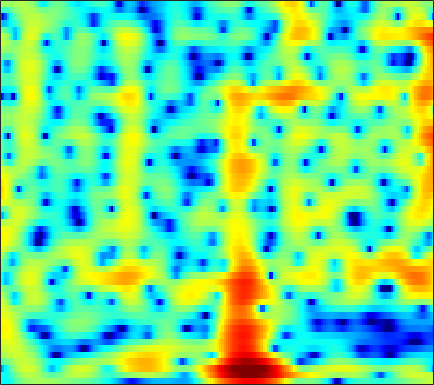

The table this chart was drawn from, first rows:
-4.5903, -5.2362, -5.5986, -5.3239, -4.8015, -3.8761, -2.9062, -2.2197, -1.385, -0.66962, -0.071197, 0.30291, 0.70983, 1.0253, 1.2043, 1.3769, 1.4789, 1.5155, 1.5225, 1.4903, 1.4318, 1.3617, 1.2693, 1.152
-4.693, -5.106, -5.079, -4.426, -3.676, -2.542, -1.419, -0.6414, 0.2696, 1.02, 1.6, 1.925, 2.214, 2.341, 2.33, 2.178, 1.877, 1.558, 1.024, 0.3885, -0.2947, -0.7944, -1.355, -1.691
-11.25, -8.664, -5.853, -3.662, -2.305, -0.7819, 0.4763, 1.266, 2.132, 2.789, 3.243, 3.453, 3.562, 3.471, 3.27, 2.811, 2.125, 1.448, 0.3116, -1.126, -2.9, -4.452, -6.67, -8.351
-2.176, -1.701, -0.9436, -0.1334, 0.4595, 1.19, 1.823, 2.223, 2.633, 2.896, 3.002, 2.983, 2.818, 2.504, 2.17, 1.595, 0.8795, 0.2579, -0.6624, -1.659, -2.679, -3.42, -4.311, -5.024
1.268, 1.647, 2.106, 2.507, 2.761, 3.031, 3.214, 3.285, 3.292, 3.179, 2.948, 2.688, 2.223, 1.618, 1.074, 0.2199, -0.7872, -1.649, -2.965, -4.5, -6.313, -7.912, -10.5, -13.87
2.24, 2.64, 3.058, 3.351, 3.491, 3.571, 3.537, 3.423, 3.174, 2.813, 2.338, 1.906, 1.23, 0.4417, -0.2159, -1.174, -2.213, -3.038, -4.203, -5.435, -6.722, -7.706, -9.006, -10.19
3.443, 3.768, 4.057, 4.186, 4.179, 4.034, 3.741, 3.422, 2.871, 2.188, 1.383, 0.7029, -0.2952, -1.39, -2.269, -3.496, -4.753, -5.682, -6.845, -7.827, -8.536, -8.87, -9.026, -8.927
4.867, 5.064, 5.157, 5.054, 4.846, 4.4, 3.761, 3.149, 2.164, 0.9881, -0.3605, -1.461, -3.014, -4.644, -5.903, -7.663, -9.611, -11.3, -14.13, -18.1, -22.28, -20.72, -15.93, -12.37
5.717, 5.779, 5.678, 5.359, 4.975, 4.243, 3.256, 2.336, 0.8223, -1.076, -3.436, -5.561, -8.931, -12.67, -14.85, -15.27, -14.15, -13.47, -13.05, -12.94, -12.55, -11.83, -10.35, -8.611
5.48, 5.445, 5.234, 4.842, 4.419, 3.68, 2.729, 1.868, 0.5034, -1.139, -3.109, -4.801, -7.215, -9.382, -10.37, -10.42, -9.582, -8.824, -7.904, -7.146, -6.442, -5.95, -5.305, -4.652
4.696, 4.557, 4.255, 3.835, 3.462, 2.877, 2.208, 1.672, 0.9287, 0.1707, -0.608, -1.183, -1.891, -2.471, -2.798, -3.1, -3.273, -3.346, -3.398, -3.432, -3.468, -3.533, -3.646, -3.761
4.405, 4.016, 3.376, 2.665, 2.115, 1.441, 0.9145, 0.6346, 0.4284, 0.3841, 0.4368, 0.4891, 0.5286, 0.5182, 0.4847, 0.3837, 0.2079, 0.0191, -0.3149, -0.7728, -1.394, -1.972, -2.916, -4.086
4.341, 3.472, 2.004, 0.09939, -1.623, -4.12, -5.848, -5.633, -3.807, -1.792, -0.1479, 0.8191, 1.782, 2.416, 2.705, 2.88, 2.843, 2.69, 2.287, 1.675, 0.8507, 0.09273, -1.182, -2.837
2.931, 1.963, 0.4032, -1.536, -3.28, -5.845, -7.612, -7.195, -4.857, -2.355, -0.3948, 0.7167, 1.825, 2.58, 2.922, 3.118, 3.051, 2.846, 2.369, 1.731, 0.9438, 0.2683, -0.7065, -1.688
0.8552, 0.05428, -0.8661, -1.468, -1.747, -1.832, -1.494, -1.038, -0.2866, 0.5812, 1.48, 2.064, 2.659, 3.023, 3.133, 3.053, 2.68, 2.227, 1.407, 0.3445, -0.9278, -1.953, -3.21, -4.194
-3.404, -5.79, -8.19, -7.424, -5.538, -3.099, -1.177, 0.01694, 1.373, 2.442, 3.261, 3.745, 4.197, 4.378, 4.339, 4.036, 3.421, 2.719, 1.424, -0.4003, -2.874, -5.355, -10.12, -17.59
-3.61, -5.642, -7.453, -6.889, -5.426, -3.238, -1.355, -0.2095, 1.103, 2.222, 3.071, 3.55, 4.005, 4.232, 4.236, 3.998, 3.498, 2.903, 1.837, 0.4271, -1.314, -2.848, -4.931, -6.643
-0.4239, -1.208, -2.119, -2.71, -2.879, -2.749, -2.123, -1.417, -0.4028, 0.614, 1.565, 2.155, 2.743, 3.13, 3.278, 3.283, 3.069, 2.786, 2.267, 1.596, 0.785, 0.1271, -0.7711, -1.758
0.6906, -0.5246, -2.622, -5.288, -7.626, -10.07, -8.788, -6.458, -3.653, -1.611, -0.1522, 0.6723, 1.448, 1.922, 2.125, 2.256, 2.245, 2.197, 2.048, 1.845, 1.609, 1.42, 1.1, 0.7811
2.422, 1.277, -0.6364, -3.022, -4.885, -6.707, -6.192, -4.831, -3.096, -1.721, -0.8339, -0.4605, -0.2121, -0.2256, -0.3478, -0.5564, -0.7289, -0.7948, -0.7557, -0.5527, -0.223, 0.06005, 0.4448, 0.8535
4.576, 4.004, 3.157, 2.259, 1.644, 0.9443, 0.4093, 0.1486, -0.1769, -0.5718, -1.102, -1.678, -2.691, -3.984, -5.127, -6.803, -8.296, -8.937, -8.638, -7.327, -5.701, -4.512, -3.006, -1.736
5.637, 5.323, 4.823, 4.236, 3.746, 3.082, 2.328, 1.702, 0.7923, -0.3397, -1.708, -2.929, -4.959, -7.506, -9.914, -14.18, -20.81, -28.57, -22.27, -16.08, -12.21, -9.907, -7.326, -5.23
5.793, 5.57, 5.204, 4.772, 4.379, 3.781, 3.066, 2.413, 1.406, 0.1693, -1.348, -2.678, -4.796, -7.346, -9.535, -12.91, -16.65, -19.51, -21.77, -19.52, -15.5, -12.74, -9.704, -7.401
5.019, 4.861, 4.659, 4.456, 4.287, 3.952, 3.522, 3.098, 2.342, 1.411, 0.2167, -0.8446, -2.483, -4.429, -6.098, -8.659, -11.56, -13.77, -15.64, -14.62, -12.19, -10.31, -8.219, -6.583
2.224, 2.118, 2.306, 2.703, 3.048, 3.392, 3.552, 3.543, 3.301, 2.849, 2.172, 1.534, 0.5392, -0.6156, -1.54, -2.76, -3.893, -4.622, -5.273, -5.513, -5.402, -5.138, -4.758, -4.284
-8.226, -8.48, -4.123, -0.7705, 0.8774, 2.401, 3.29, 3.669, 3.899, 3.807, 3.519, 3.159, 2.538, 1.799, 1.182, 0.3287, -0.5369, -1.159, -1.884, -2.48, -2.868, -3.061, -3.21, -3.271
-1.606, -1.862, -0.8112, 0.679, 1.654, 2.588, 3.198, 3.442, 3.576, 3.523, 3.298, 3.034, 2.539, 1.895, 1.299, 0.3493, -0.7644, -1.668, -2.963, -4.184, -5.111, -5.48, -5.415, -5.136
4.767, 4.305, 3.836, 3.437, 3.176, 2.797, 2.394, 2.127, 1.788, 1.59, 1.412, 1.287, 1.018, 0.5389, 0.00701, -1.011, -2.452, -3.901, -6.521, -10.41, -16.46, -18.71, -13.24, -9.249
7.167, 6.486, 5.436, 4.159, 3.03, 1.274, -0.761, -2.208, -3.478, -3.359, -2.404, -1.664, -0.9665, -0.7101, -0.8028, -1.313, -2.25, -3.238, -4.885, -6.766, -8.366, -8.781, -7.902, -6.498
7.538, 6.819, 5.571, 3.976, 2.414, -0.2244, -4.099, -8.296, -15.65, -10.37, -5.816, -3.851, -2.328, -1.567, -1.363, -1.439, -1.802, -2.191, -2.775, -3.269, -3.591, -3.645, -3.482, -3.145
6.594, 6.035, 5.091, 3.946, 2.958, 1.502, 0.02434, -0.9674, -1.875, -2.198, -2.096, -1.94, -1.813, -1.917, -2.172, -2.714, -3.417, -3.965, -4.563, -4.867, -4.762, -4.466, -3.977, -3.373
5.628, 5.171, 4.5, 3.766, 3.233, 2.523, 1.907, 1.471, 1.002, 0.5669, 0.1669, -0.1898, -0.7871, -1.651, -2.522, -4.103, -6.257, -8.308, -11.33, -12.51, -10.32, -8.291, -6.034, -4.47
4.338, 3.686, 2.888, 2.24, 1.941, 1.744, 1.746, 1.783, 1.841, 1.808, 1.643, 1.387, 0.8256, -0.04136, -0.9278, -2.537, -4.731, -6.811, -9.905, -11.15, -8.974, -6.976, -4.754, -3.261
1.52, -0.08149, -2.374, -4.009, -4.038, -2.657, -0.9844, 0.1498, 1.27, 2.056, 2.478, 2.603, 2.508, 2.156, 1.738, 1.034, 0.1878, -0.4476, -1.123, -1.493, -1.482, -1.292, -0.9695, -0.6307
-0.9009, -3.194, -7.506, -12.85, -11.79, -6.804, -3.258, -1.433, 0.3633, 1.584, 2.391, 2.763, 3.011, 3.008, 2.866, 2.546, 2.13, 1.79, 1.346, 0.9659, 0.6565, 0.4818, 0.2636, 0.03698
-0.3458, -1.408, -2.655, -3.296, -3.29, -2.616, -1.487, -0.5589, 0.6313, 1.604, 2.346, 2.712, 2.972, 2.971, 2.821, 2.431, 1.911, 1.458, 0.8152, 0.2289, -0.2496, -0.5233, -0.751, -0.979
-0.5135, -1.801, -3.255, -3.892, -3.631, -2.479, -1.002, 0.1253, 1.411, 2.45, 3.154, 3.484, 3.624, 3.438, 3.084, 2.326, 1.23, 0.211, -1.314, -2.821, -3.812, -3.987, -3.538, -2.767
-1.464, -4.225, -10.4, -36.29, -12.02, -5.109, -1.455, 0.3669, 2.134, 3.326, 4.058, 4.343, 4.38, 4.026, 3.486, 2.376, 0.6831, -1.058, -4.326, -9.771, -24.78, -17.09, -8.737, -5.046
-0.04321, -1.109, -2.308, -2.791, -2.454, -1.284, 0.07822, 1.063, 2.144, 2.932, 3.435, 3.594, 3.549, 3.178, 2.681, 1.712, 0.4043, -0.8097, -2.663, -4.534, -5.828, -6.09, -5.587, -4.665
0.9829, 0.7025, 0.4544, 0.3774, 0.4884, 0.8146, 1.254, 1.651, 2.129, 2.522, 2.78, 2.85, 2.779, 2.486, 2.119, 1.441, 0.5959, -0.1492, -1.222, -2.316, -3.332, -3.987, -4.769, -5.349
1.067, 0.9612, 0.8462, 0.8416, 0.932, 1.124, 1.453, 1.716, 2.098, 2.456, 2.714, 2.842, 2.858, 2.701, 2.461, 1.962, 1.265, 0.6334, -0.3596, -1.503, -2.826, -3.919, -5.641, -7.688
0.04849, -0.2123, -0.445, -0.4867, -0.4352, -0.1696, 0.2985, 0.7346, 1.435, 2.131, 2.746, 3.104, 3.399, 3.466, 3.355, 2.989, 2.356, 1.731, 0.6982, -0.5343, -1.982, -3.241, -5.144, -7.467
-3.475, -4.08, -4.377, -4.564, -4.697, -4.569, -3.833, -2.644, -0.8059, 0.9931, 2.483, 3.314, 4.091, 4.454, 4.468, 4.178, 3.549, 2.852, 1.687, 0.2744, -1.245, -2.397, -3.756, -4.892
-19.43, -14.53, -10.17, -9.455, -10.62, -16.73, -20.36, -10.01, -3.683, 0.04016, 2.472, 3.745, 4.853, 5.386, 5.449, 5.1, 4.289, 3.359, 1.669, -0.5722, -3.299, -5.468, -7.463, -7.378
-5.604, -6.127, -5.944, -5.617, -5.49, -5.292, -4.317, -2.922, -0.7789, 1.242, 2.911, 3.864, 4.701, 5.09, 5.083, 4.648, 3.72, 2.688, 0.7666, -1.894, -5.63, -9.464, -14.5, -11.64
-1.553, -2.061, -2.411, -2.422, -2.268, -1.762, -0.983, -0.2788, 0.7737, 1.821, 2.73, 3.272, 3.759, 3.94, 3.856, 3.455, 2.688, 1.886, 0.5462, -1.049, -2.767, -3.944, -5.155, -5.723
-1.453, -2.043, -2.566, -2.656, -2.378, -1.632, -0.6744, 0.103, 1.146, 2.08, 2.839, 3.273, 3.653, 3.767, 3.674, 3.326, 2.714, 2.085, 1.045, -0.1849, -1.565, -2.651, -4.156, -5.579
-3.487, -5.269, -7.669, -8.24, -6.801, -4.195, -1.812, -0.3329, 1.232, 2.439, 3.339, 3.816, 4.209, 4.34, 4.269, 3.943, 3.387, 2.814, 1.839, 0.6183, -0.8657, -2.19, -4.346, -7.176
-3.923, -6.215, -10.16, -11.6, -8.792, -4.866, -1.994, -0.3972, 1.232, 2.442, 3.305, 3.749, 4.09, 4.187, 4.101, 3.763, 3.208, 2.655, 1.748, 0.6362, -0.6643, -1.774, -3.45, -5.362
-0.7782, -1.395, -1.999, -2.134, -1.857, -1.119, -0.1957, 0.5106, 1.4, 2.145, 2.704, 2.995, 3.193, 3.163, 2.993, 2.569, 1.915, 1.308, 0.3725, -0.6485, -1.662, -2.42, -3.276, -3.983
1.614, 1.282, 0.8893, 0.6344, 0.5415, 0.5505, 0.7443, 1.015, 1.445, 1.896, 2.305, 2.535, 2.684, 2.579, 2.312, 1.712, 0.785, -0.1094, -1.53, -3.033, -4.362, -5.012, -5.3, -5.094
3.356, 2.885, 2.163, 1.383, 0.7938, 0.137, -0.1875, -0.1284, 0.3654, 1.178, 2.035, 2.567, 3.027, 3.139, 2.945, 2.271, 1.084, -0.2487, -2.769, -6.585, -12.64, -16.21, -11.36, -7.441
3.537, 2.797, 1.575, -0.05715, -1.659, -4.467, -7.848, -8.618, -5.223, -1.623, 0.926, 2.271, 3.461, 4.076, 4.194, 3.874, 3.048, 2.073, 0.2903, -1.97, -4.224, -5.123, -4.734, -3.596
-0.0452, -0.8427, -1.897, -3.09, -4.187, -6.093, -8.048, -8.173, -5.66, -2.563, -0.09771, 1.297, 2.621, 3.422, 3.736, 3.827, 3.555, 3.182, 2.507, 1.734, 0.9878, 0.5504, 0.07593, -0.2996
-7.153, -8.231, -8.018, -6.76, -5.809, -4.77, -3.842, -3.113, -1.964, -0.72, 0.4624, 1.243, 2.074, 2.644, 2.897, 3.044, 2.989, 2.84, 2.54, 2.16, 1.757, 1.435, 1.004, 0.5401
-13.35, -17.78, -12.88, -8.232, -5.988, -3.862, -2.315, -1.372, -0.3337, 0.5261, 1.234, 1.657, 2.082, 2.339, 2.422, 2.382, 2.239, 2.063, 1.79, 1.51, 1.246, 1.047, 0.8103, 0.5569
-3.177, -3.513, -3.35, -2.634, -1.94, -1.008, -0.1684, 0.3873, 1.014, 1.508, 1.868, 2.034, 2.108, 2.005, 1.816, 1.411, 0.8717, 0.4362, -0.1072, -0.491, -0.6628, -0.6327, -0.4947, -0.3259
1.447, 1.27, 1.113, 1.086, 1.131, 1.249, 1.418, 1.559, 1.769, 1.965, 2.086, 2.097, 1.942, 1.53, 1.014, 0.02728, -1.398, -2.715, -4.614, -5.937, -5.68, -4.677, -3.207, -2.021
